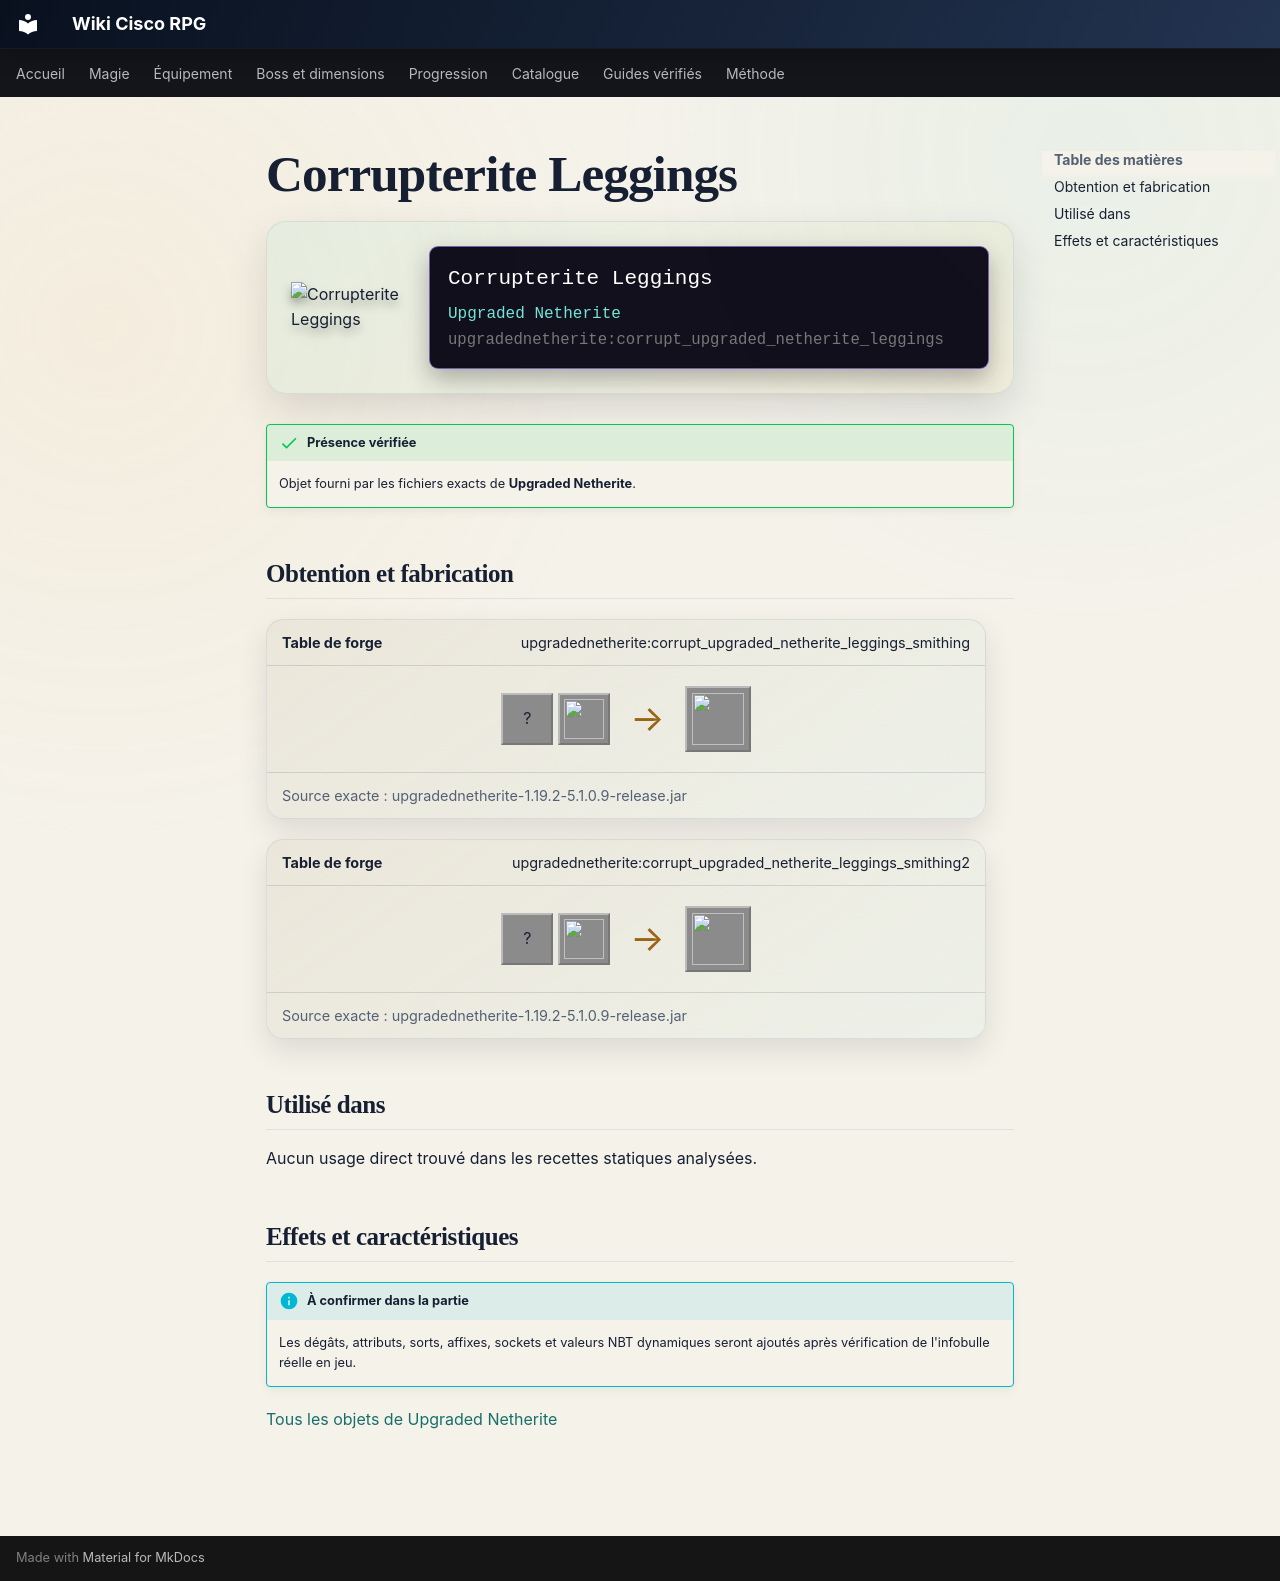

repository: Kloups-Dev/wiki-cisco-rpg · page: catalogue/objets/upgradednetherite/corrupt_upgraded_netherite_leggings/index.html · generator: mkdocs

# Corrupterite Leggings

<div class="mc-item-showcase">
<img class="mc-item-icon" src="../../../../assets/generated/items/upgradednetherite/corrupt_upgraded_netherite_leggings.png" alt="Corrupterite Leggings">
<div class="mc-tooltip-card">
<div class="mc-tooltip-card__name">Corrupterite Leggings</div>
<div class="mc-tooltip-card__mod">Upgraded Netherite</div>
<div class="mc-tooltip-card__id">upgradednetherite:corrupt_upgraded_netherite_leggings</div>
</div>
</div>

!!! success "Présence vérifiée"
    Objet fourni par les fichiers exacts de **Upgraded Netherite**.

## Obtention et fabrication

<div class="jei-recipe"><div class="jei-recipe__head"><strong>Table de forge</strong><span>upgradednetherite:corrupt_upgraded_netherite_leggings_smithing</span></div><div class="jei-recipe__body"><div class="jei-inputs"><span class="jei-slot" title="Diamond Leggings (minecraft:diamond_leggings)">?</span><a class="jei-slot" href="../../../../catalogue/objets/upgradednetherite/corrupt_upgraded_netherite_ingot/" title="Corrupterite Ingot (upgradednetherite:corrupt_upgraded_netherite_ingot)"><img src="../../../../assets/generated/items/upgradednetherite/corrupt_upgraded_netherite_ingot.png" alt="" loading="lazy"></a></div><span class="jei-arrow">→</span><span class="jei-slot jei-slot--result"><img src="../../../../assets/generated/items/upgradednetherite/corrupt_upgraded_netherite_leggings.png" alt=""></span></div><div class="jei-recipe__source">Source exacte : upgradednetherite-1.19.2-5.1.0.9-release.jar</div></div>
<div class="jei-recipe"><div class="jei-recipe__head"><strong>Table de forge</strong><span>upgradednetherite:corrupt_upgraded_netherite_leggings_smithing2</span></div><div class="jei-recipe__body"><div class="jei-inputs"><span class="jei-slot" title="Netherite Leggings (minecraft:netherite_leggings)">?</span><a class="jei-slot" href="../../../../catalogue/objets/upgradednetherite/corrupt_essence/" title="Corrupterite Essence (upgradednetherite:corrupt_essence)"><img src="../../../../assets/generated/items/upgradednetherite/corrupt_essence.png" alt="" loading="lazy"></a></div><span class="jei-arrow">→</span><span class="jei-slot jei-slot--result"><img src="../../../../assets/generated/items/upgradednetherite/corrupt_upgraded_netherite_leggings.png" alt=""></span></div><div class="jei-recipe__source">Source exacte : upgradednetherite-1.19.2-5.1.0.9-release.jar</div></div>

## Utilisé dans

Aucun usage direct trouvé dans les recettes statiques analysées.

## Effets et caractéristiques

!!! info "À confirmer dans la partie"
    Les dégâts, attributs, sorts, affixes, sockets et valeurs NBT dynamiques seront ajoutés après vérification de l'infobulle réelle en jeu.

[Tous les objets de Upgraded Netherite](../../../contenu/upgraded-netherite.md)
